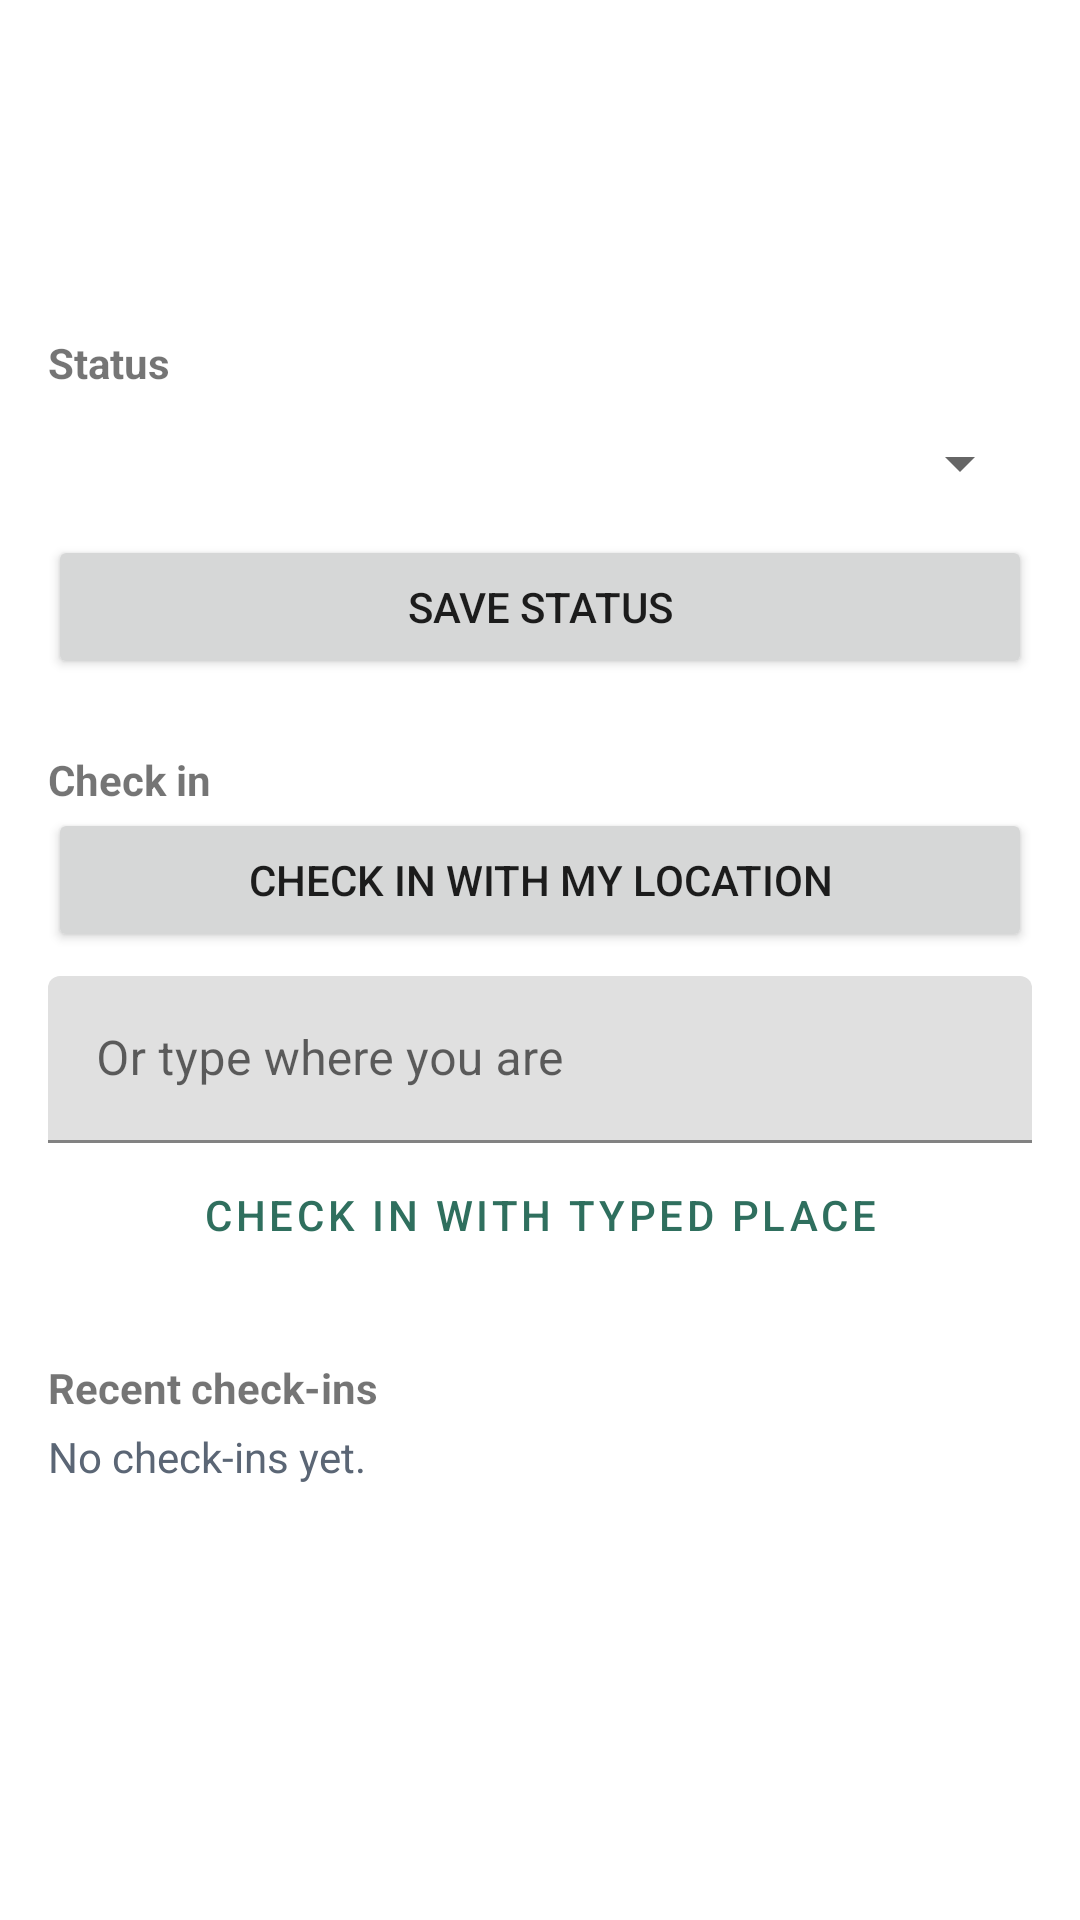

Reconstruct the res/layout file that produces this screen, plus the resources it refers to.
<!-- AndroidManifest.xml: application theme Theme.TaskFlow -->
<!-- res/layout/activity_task_detail.xml -->
<?xml version="1.0" encoding="utf-8"?>
<ScrollView xmlns:android="http://schemas.android.com/apk/res/android"
    android:layout_width="match_parent"
    android:layout_height="match_parent">

    <LinearLayout
        android:layout_width="match_parent"
        android:layout_height="wrap_content"
        android:orientation="vertical"
        android:padding="16dp">

        <ProgressBar
            android:id="@+id/progress"
            style="?android:attr/progressBarStyleHorizontal"
            android:layout_width="match_parent"
            android:layout_height="wrap_content"
            android:indeterminate="true"
            android:visibility="gone" />

        <TextView
            android:id="@+id/titleText"
            android:layout_width="match_parent"
            android:layout_height="wrap_content"
            android:textSize="22sp"
            android:textStyle="bold" />

        <TextView
            android:id="@+id/projectText"
            android:layout_width="match_parent"
            android:layout_height="wrap_content"
            android:textColor="@color/ink_soft" />

        <TextView
            android:id="@+id/descriptionText"
            android:layout_width="match_parent"
            android:layout_height="wrap_content"
            android:layout_marginTop="8dp" />

        <TextView
            android:id="@+id/messageText"
            android:layout_width="match_parent"
            android:layout_height="wrap_content"
            android:layout_marginTop="12dp"
            android:background="#FDF3E1"
            android:padding="12dp"
            android:textColor="#7A5313"
            android:visibility="gone" />

        <TextView
            android:layout_width="wrap_content"
            android:layout_height="wrap_content"
            android:layout_marginTop="20dp"
            android:text="@string/status"
            android:textStyle="bold" />

        <Spinner
            android:id="@+id/statusSpinner"
            android:layout_width="match_parent"
            android:layout_height="48dp" />

        <Button
            android:id="@+id/saveStatusButton"
            android:layout_width="match_parent"
            android:layout_height="wrap_content"
            android:text="@string/save_status" />

        <TextView
            android:layout_width="wrap_content"
            android:layout_height="wrap_content"
            android:layout_marginTop="24dp"
            android:text="@string/check_in_title"
            android:textStyle="bold" />

        <Button
            android:id="@+id/gpsCheckInButton"
            android:layout_width="match_parent"
            android:layout_height="wrap_content"
            android:text="@string/check_in_gps" />

        <com.google.android.material.textfield.TextInputLayout
            android:layout_width="match_parent"
            android:layout_height="wrap_content"
            android:layout_marginTop="8dp"
            android:hint="@string/place_hint">

            <com.google.android.material.textfield.TextInputEditText
                android:id="@+id/placeInput"
                android:layout_width="match_parent"
                android:layout_height="wrap_content"
                android:importantForAutofill="no"
                android:inputType="textCapSentences"
                android:maxLength="120"
                android:maxLines="1" />
        </com.google.android.material.textfield.TextInputLayout>

        <Button
            android:id="@+id/manualCheckInButton"
            style="@style/Widget.MaterialComponents.Button.OutlinedButton"
            android:layout_width="match_parent"
            android:layout_height="wrap_content"
            android:text="@string/check_in_manual" />

        <TextView
            android:layout_width="wrap_content"
            android:layout_height="wrap_content"
            android:layout_marginTop="24dp"
            android:text="@string/recent_checkins"
            android:textStyle="bold" />

        <TextView
            android:id="@+id/checkinsText"
            android:layout_width="match_parent"
            android:layout_height="wrap_content"
            android:layout_marginTop="4dp"
            android:lineSpacingExtra="4dp"
            android:text="@string/no_checkins"
            android:textColor="@color/ink_soft" />
    </LinearLayout>
</ScrollView>
<!-- resources referenced by this layout -->
<resources>
  <color name="ink_soft">#5B6675</color>
  <string name="check_in_gps">Check in with my location</string>
  <string name="check_in_manual">Check in with typed place</string>
  <string name="check_in_title">Check in</string>
  <string name="no_checkins">No check-ins yet.</string>
  <string name="place_hint">Or type where you are</string>
  <string name="recent_checkins">Recent check-ins</string>
  <string name="save_status">Save status</string>
  <string name="status">Status</string>
  <style name="Theme.TaskFlow" parent="Theme.MaterialComponents.DayNight.DarkActionBar">
          <item name="colorPrimary">@color/accent</item>
          <item name="colorPrimaryVariant">@color/accent_dark</item>
          <item name="colorOnPrimary">#FFFFFF</item>
          <item name="colorSecondary">@color/accent</item>
          <item name="colorOnSecondary">#FFFFFF</item>
      </style>
  <color name="accent">#2F6F5E</color>
  <color name="accent_dark">#1F4D41</color>
</resources>
